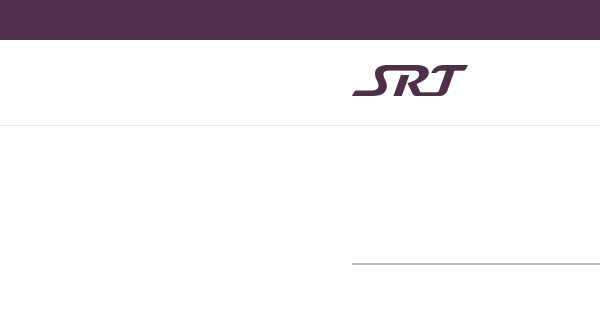
Task: REFrameWork for OneTransaction version 1
Workflow: SRT_예약

Step 1: Attach Browser 'iexplore.exe 일반승차권' in window '일반승차권 조회 < 승차권예약 < 승차권 < 승차권 예약/발매 - SR'

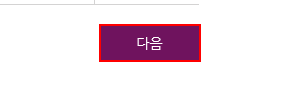
Step 2: find the text box

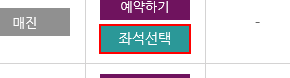
Step 3: find the link '레이어 열기'

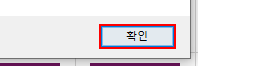
Step 4 [then]: find in window '웹 페이지 메시지' (iexplore.exe)

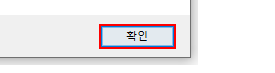
Step 5: click in window '웹 페이지 메시지' (iexplore.exe)

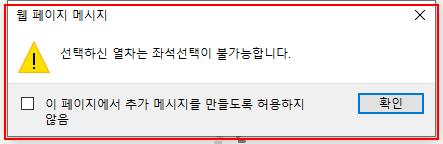
Step 6 [else]: find 'iexplore.exe  웹 페이지 메시지'

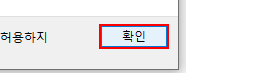
Step 7 [then]: click on the button in window '웹 페이지 메시지' (iexplore.exe)

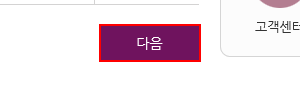
Step 8 [else]: find the text box '다음'

Step 9 [then]: click on the text box (same screen as step 8)
